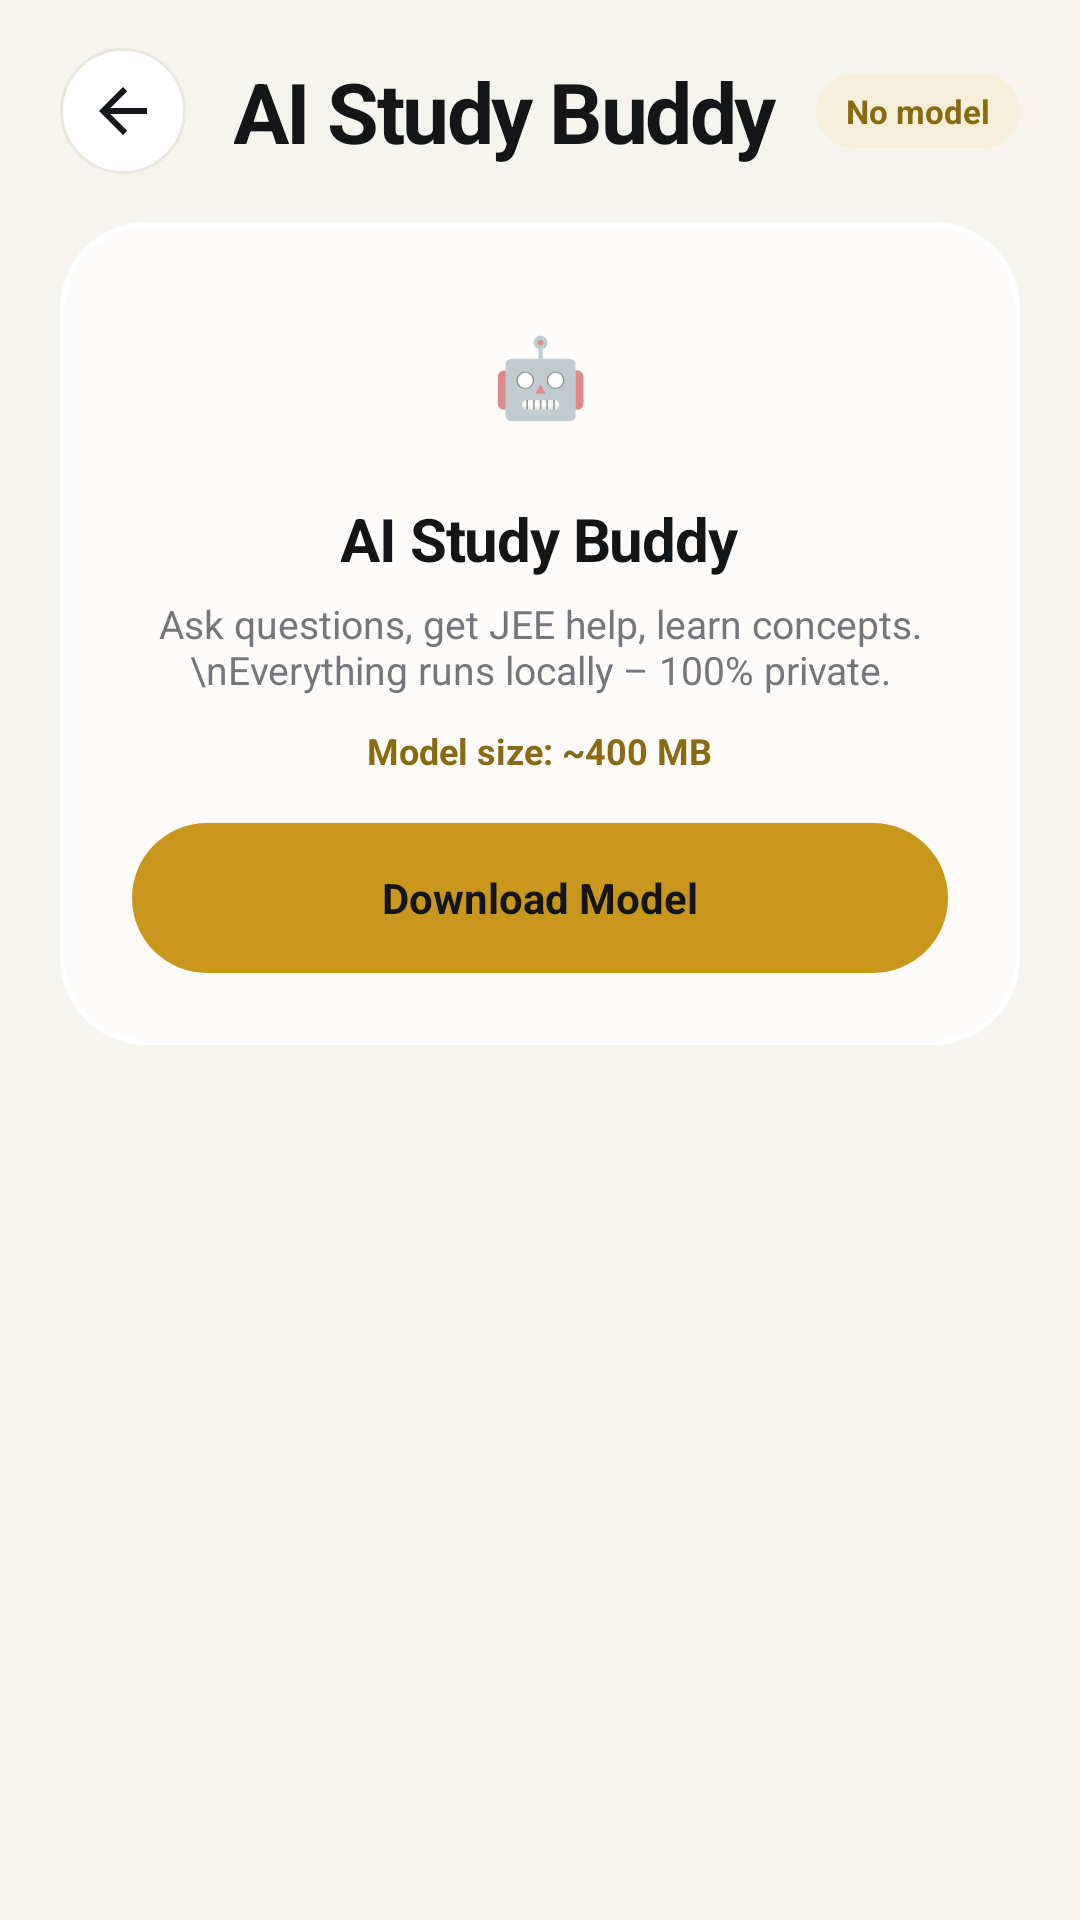

This screen was rendered from an Android layout file. Write that file and the resources it references.
<!-- AndroidManifest.xml: application theme Theme.AurexEdge -->
<!-- res/layout/activity_chat.xml -->
<?xml version="1.0" encoding="utf-8"?>
<LinearLayout xmlns:android="http://schemas.android.com/apk/res/android"
    android:layout_width="match_parent"
    android:layout_height="match_parent"
    android:orientation="vertical"
    android:background="@color/bg_paper">

    <LinearLayout
        android:layout_width="match_parent"
        android:layout_height="wrap_content"
        android:orientation="horizontal"
        android:gravity="center_vertical"
        android:paddingStart="20dp"
        android:paddingEnd="20dp"
        android:paddingTop="16dp"
        android:paddingBottom="8dp">

        <ImageView
            android:id="@+id/btn_back"
            android:layout_width="42dp"
            android:layout_height="42dp"
            android:src="@drawable/ic_arrow_back"
            android:background="@drawable/bg_win_btn"
            android:scaleType="center"
            android:contentDescription="Back" />

        <TextView
            android:layout_width="0dp"
            android:layout_height="wrap_content"
            android:layout_weight="1"
            android:text="AI Study Buddy"
            android:textSize="28sp"
            android:textStyle="bold"
            android:textColor="@color/ink"
            android:letterSpacing="-0.03"
            android:layout_marginStart="16dp" />

        <TextView
            android:id="@+id/model_status"
            android:layout_width="wrap_content"
            android:layout_height="wrap_content"
            android:text="No model"
            android:textSize="11sp"
            android:textStyle="bold"
            android:textColor="@color/butter_deep"
            android:background="@drawable/bg_chip"
            android:paddingStart="10dp"
            android:paddingEnd="10dp"
            android:paddingTop="5dp"
            android:paddingBottom="5dp" />
    </LinearLayout>

    
    <LinearLayout
        android:id="@+id/download_prompt"
        android:layout_width="match_parent"
        android:layout_height="wrap_content"
        android:orientation="vertical"
        android:gravity="center"
        android:background="@drawable/bg_glass_card"
        android:layout_marginStart="20dp"
        android:layout_marginEnd="20dp"
        android:layout_marginTop="8dp"
        android:padding="24dp">

        <TextView
            android:layout_width="54dp"
            android:layout_height="54dp"
            android:text="🤖"
            android:textSize="26sp"
            android:gravity="center"
            android:background="@drawable/bg_icon_circle" />

        <TextView
            android:layout_width="wrap_content"
            android:layout_height="wrap_content"
            android:text="AI Study Buddy"
            android:textSize="20sp"
            android:textStyle="bold"
            android:textColor="@color/ink"
            android:letterSpacing="-0.02"
            android:layout_marginTop="14dp" />

        <TextView
            android:layout_width="wrap_content"
            android:layout_height="wrap_content"
            android:text="Ask questions, get JEE help, learn concepts.\nEverything runs locally – 100% private."
            android:textSize="13sp"
            android:textColor="@color/muted"
            android:gravity="center"
            android:layout_marginTop="6dp" />

        <TextView
            android:id="@+id/model_size_text"
            android:layout_width="wrap_content"
            android:layout_height="wrap_content"
            android:text="Model size: ~400 MB"
            android:textSize="12sp"
            android:textStyle="bold"
            android:textColor="@color/gold_text"
            android:layout_marginTop="10dp" />

        <Button
            android:id="@+id/btn_download"
            android:layout_width="match_parent"
            android:layout_height="50dp"
            android:text="Download Model"
            android:textSize="14sp"
            android:textStyle="bold"
            android:textAllCaps="false"
            android:background="@drawable/btn_gold"
            android:textColor="@color/ink"
            android:stateListAnimator="@null"
            android:layout_marginTop="16dp" />

        <ProgressBar
            android:id="@+id/download_progress"
            style="@android:style/Widget.ProgressBar.Horizontal"
            android:layout_width="match_parent"
            android:layout_height="6dp"
            android:progressDrawable="@drawable/progress_gold"
            android:visibility="gone"
            android:layout_marginTop="12dp" />

        <TextView
            android:id="@+id/download_status"
            android:layout_width="wrap_content"
            android:layout_height="wrap_content"
            android:text=""
            android:textSize="12sp"
            android:textColor="@color/muted"
            android:layout_marginTop="6dp"
            android:visibility="gone" />
    </LinearLayout>

    
    <androidx.recyclerview.widget.RecyclerView
        android:id="@+id/chat_recycler"
        android:layout_width="match_parent"
        android:layout_height="0dp"
        android:layout_weight="1"
        android:paddingStart="20dp"
        android:paddingEnd="20dp"
        android:paddingTop="12dp"
        android:clipToPadding="false"
        android:overScrollMode="never"
        android:visibility="gone" />

    
    <LinearLayout
        android:id="@+id/input_bar"
        android:layout_width="match_parent"
        android:layout_height="wrap_content"
        android:orientation="horizontal"
        android:gravity="center_vertical"
        android:background="@drawable/bg_glass_card"
        android:padding="10dp"
        android:layout_marginStart="16dp"
        android:layout_marginEnd="16dp"
        android:layout_marginBottom="16dp"
        android:visibility="gone">

        <EditText
            android:id="@+id/chat_input"
            android:layout_width="0dp"
            android:layout_height="wrap_content"
            android:layout_weight="1"
            android:hint="Ask anything..."
            android:textSize="14sp"
            android:textColor="@color/ink"
            android:textColorHint="@color/muted"
            android:background="@android:color/transparent"
            android:paddingStart="12dp"
            android:paddingEnd="12dp"
            android:paddingTop="12dp"
            android:paddingBottom="12dp"
            android:maxLines="3"
            android:inputType="textMultiLine|textCapSentences" />

        <Button
            android:id="@+id/btn_send"
            android:layout_width="48dp"
            android:layout_height="48dp"
            android:text="→"
            android:textSize="18sp"
            android:textStyle="bold"
            android:textAllCaps="false"
            android:background="@drawable/btn_gold"
            android:textColor="@color/ink"
            android:stateListAnimator="@null"
            android:layout_marginStart="8dp" />
    </LinearLayout>

    
    <LinearLayout
        android:id="@+id/loading_indicator"
        android:layout_width="match_parent"
        android:layout_height="wrap_content"
        android:gravity="center"
        android:padding="10dp"
        android:visibility="gone">

        <TextView
            android:layout_width="wrap_content"
            android:layout_height="wrap_content"
            android:text="🤔 Thinking..."
            android:textSize="13sp"
            android:textColor="@color/muted"
            android:background="@drawable/bg_glass_chip"
            android:paddingStart="14dp"
            android:paddingEnd="14dp"
            android:paddingTop="8dp"
            android:paddingBottom="8dp" />
    </LinearLayout>
</LinearLayout>
<!-- resources referenced by this layout -->
<resources>
  <color name="bg_paper">#F6F4EE</color>
  <color name="butter_deep">#8A6A10</color>
  <color name="gold_text">#8A6A10</color>
  <color name="ink">#141517</color>
  <color name="muted">#75767B</color>
  <!-- drawable bg_chip (drawable) -->
  <?xml version="1.0" encoding="utf-8"?>
  <shape xmlns:android="http://schemas.android.com/apk/res/android" android:shape="rectangle">
      <solid android:color="@color/gold_soft" />
      <corners android:radius="999dp" />
  </shape>
  <!-- drawable bg_glass_card (drawable) -->
  <?xml version="1.0" encoding="utf-8"?>
  <shape xmlns:android="http://schemas.android.com/apk/res/android" android:shape="rectangle">
      <solid android:color="#C7FFFFFF" />
      <stroke android:width="1.5dp" android:color="#E6FFFFFF" />
      <corners android:radius="28dp" />
  </shape>
  <!-- drawable bg_glass_chip (drawable) -->
  <?xml version="1.0" encoding="utf-8"?>
  <shape xmlns:android="http://schemas.android.com/apk/res/android" android:shape="rectangle">
      <solid android:color="#14FFFFFF" />
      <stroke android:width="1dp" android:color="#26FFFFFF" />
      <corners android:radius="999dp" />
  </shape>
  <!-- drawable bg_win_btn (drawable) -->
  <?xml version="1.0" encoding="utf-8"?>
  <ripple xmlns:android="http://schemas.android.com/apk/res/android"
      android:color="#1415171A">
      <item>
          <shape android:shape="oval">
              <solid android:color="@color/surface" />
              <stroke android:width="1dp" android:color="@color/border" />
          </shape>
      </item>
  </ripple>
  <!-- drawable btn_gold (drawable) -->
  <?xml version="1.0" encoding="utf-8"?>
  <selector xmlns:android="http://schemas.android.com/apk/res/android">
      <item android:state_pressed="true">
          <shape android:shape="rectangle">
              <solid android:color="@color/gold_deep" />
              <corners android:radius="999dp" />
          </shape>
      </item>
      <item>
          <shape android:shape="rectangle">
              <solid android:color="@color/gold" />
              <corners android:radius="999dp" />
          </shape>
      </item>
  </selector>
  <!-- drawable ic_arrow_back (drawable) -->
  <?xml version="1.0" encoding="utf-8"?>
  <vector xmlns:android="http://schemas.android.com/apk/res/android"
      android:width="24dp"
      android:height="24dp"
      android:viewportWidth="24"
      android:viewportHeight="24">
      <path
          android:fillColor="#15171A"
          android:pathData="M20,11H7.83l5.59,-5.59L12,4l-8,8 8,8 1.41,-1.41L7.83,13H20v-2z"/>
  </vector>
  <!-- drawable progress_gold (drawable) -->
  <?xml version="1.0" encoding="utf-8"?>
  <layer-list xmlns:android="http://schemas.android.com/apk/res/android">
      <item android:id="@android:id/background">
          <shape android:shape="rectangle">
              <solid android:color="#14141517" />
              <corners android:radius="999dp" />
          </shape>
      </item>
      <item android:id="@android:id/progress">
          <scale android:scaleWidth="100%">
              <shape android:shape="rectangle">
                  <solid android:color="@color/gold" />
                  <corners android:radius="999dp" />
              </shape>
          </scale>
      </item>
  </layer-list>
  <color name="gold_soft">#F7EFD9</color>
  <color name="surface">#FFFFFF</color>
  <color name="border">#EAE7DF</color>
  <color name="gold_deep">#A87D12</color>
  <color name="gold">#C9971C</color>
  <color name="transparent">#00000000</color>
</resources>
